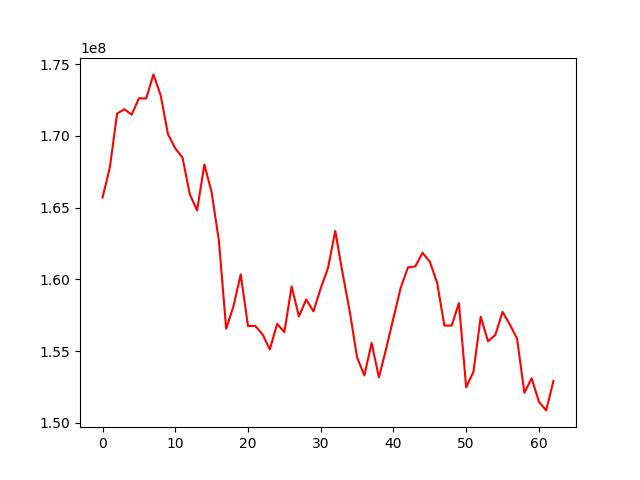

The file beside this chart, header and first rows:
, 0
0, 165701055
1, 167784736
2, 171552196
3, 171858440
4, 171472786
5, 172617262
6, 172608275
7, 174284178
8, 172806322
9, 170111249
10, 169129661
11, 168479876
12, 165924166
13, 164804619
14, 167998614
15, 166060735
16, 162676360
17, 156556022
18, 158121667
19, 160344620
20, 156749816
21, 156747650
22, 156161265
23, 155104417
24, 156897942
25, 156317083
26, 159503740
27, 157421225
28, 158589175
29, 157771613
30, 159379045
31, 160790431
32, 163371494
33, 160440418
34, 157728493
35, 154553435
36, 153306879
37, 155563014
38, 153162255
39, 155174170
40, 157303027
41, 159419376
42, 160834454
43, 160898234
44, 161848276
45, 161226571
46, 159772634
47, 156774845
48, 156773479
49, 158342702
50, 152473319
51, 153559032
52, 157391942
53, 155682742
54, 156119025
55, 157729597
56, 156852086
57, 155862922
58, 152090737
59, 153100316
... 3 more rows
